Run: headless pygame with SDL's dummy video driver; simulated clock (each Clock.tick advances the game by its frame time, no real sleeping); random seed 0; keys injected as events and as key.get_pressed() state; no mouse input.
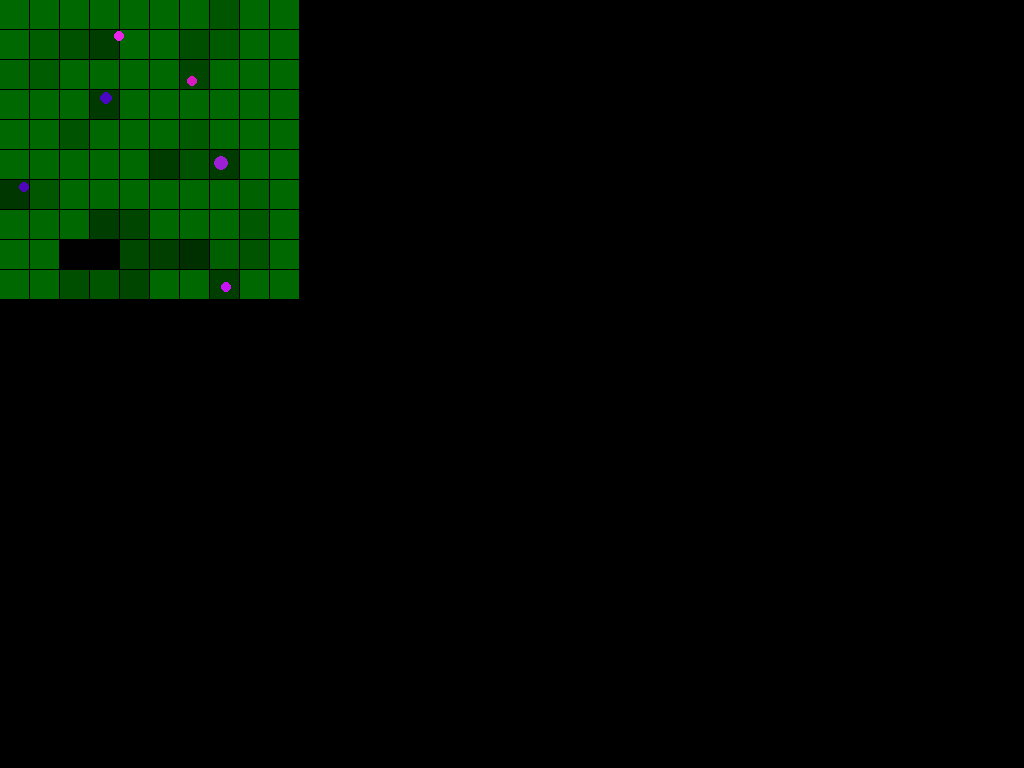
Frame 1 of 4 · flips 1–60 · no input
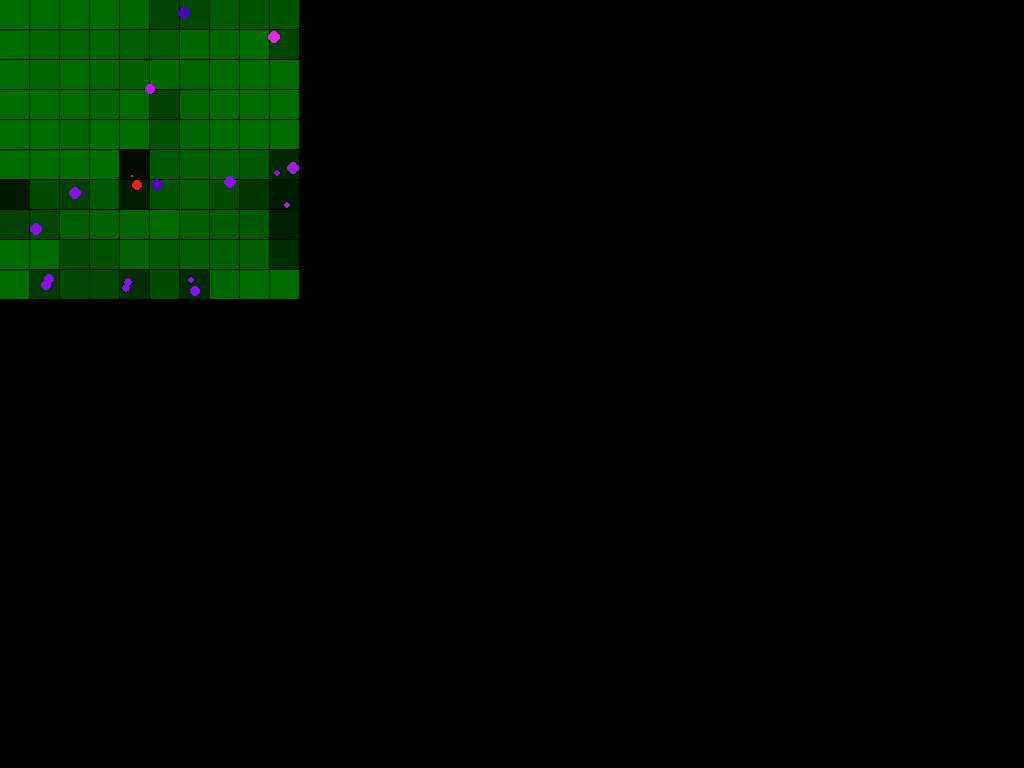
Frame 2 of 4 · flips 61–180 · tapped SPACE, RETURN · held RIGHT (→), D
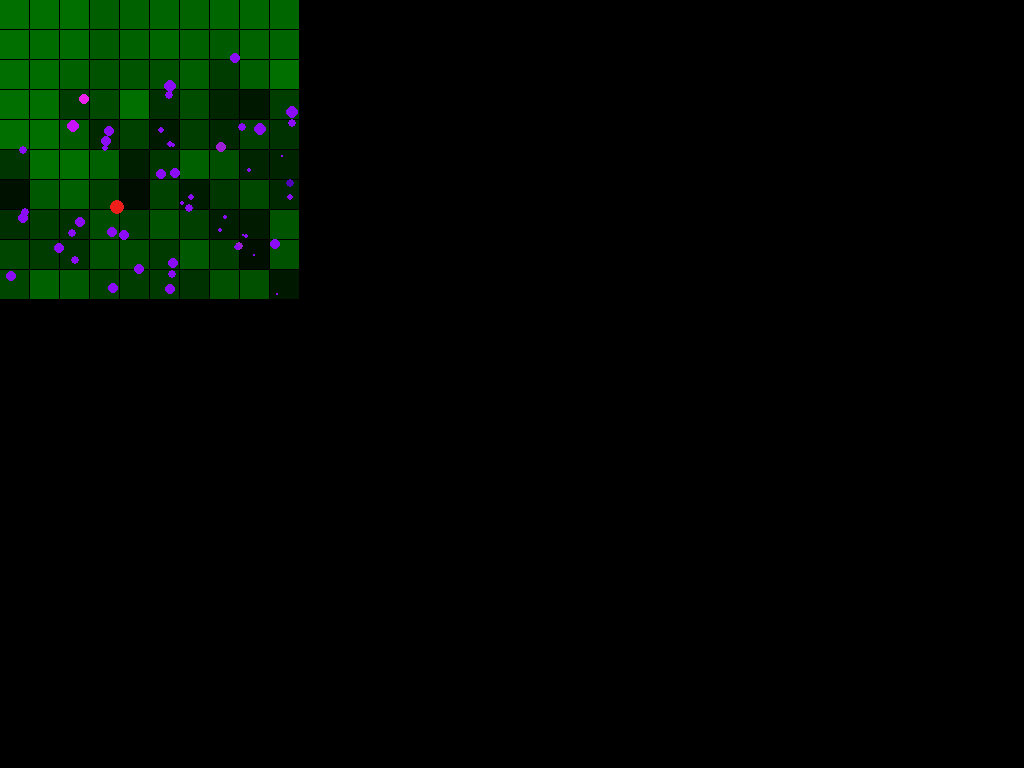
Frame 3 of 4 · flips 181–300 · held DOWN (↓), S
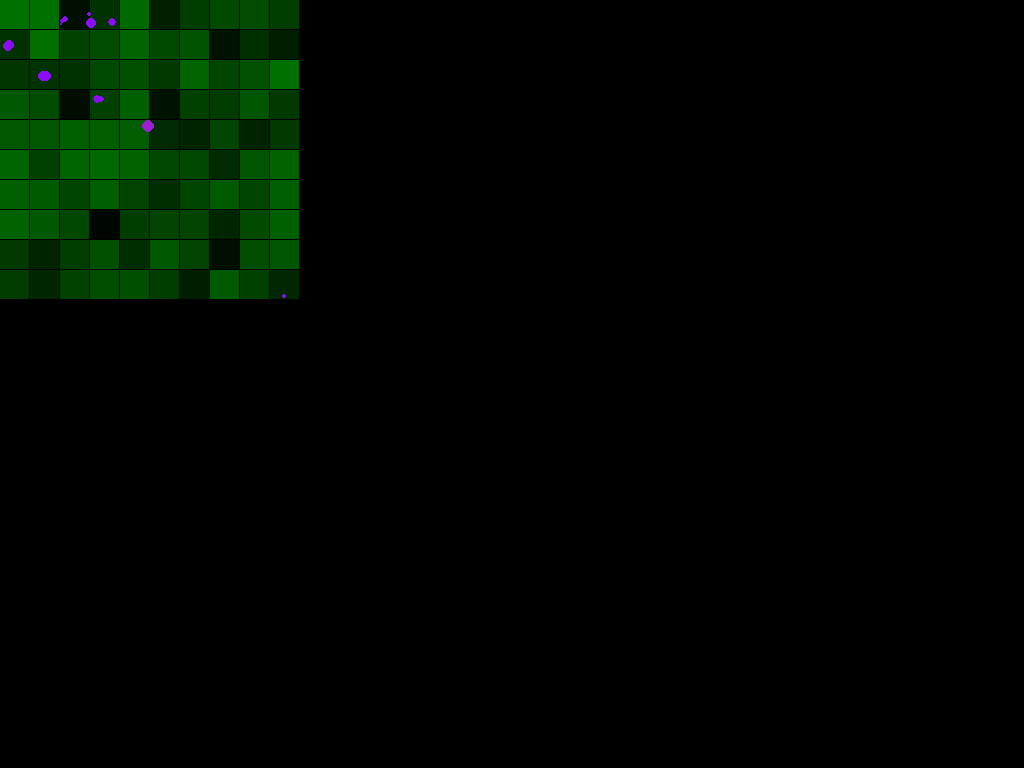
Frame 4 of 4 · flips 301–420 · held LEFT (←), A, UP (↑), W

The pygame program that drew these frames:

import pygame
import random
# from random import randrange, uniform
import time
# from time import delay
import math
# from math import sin, cos, radian, e
from pygame.locals import *

# Class for genetic
class Being:
	#beingCreated = 0
	def __init__(self):
		#self.serialNb = Being.beingCreated 
		#self.name = 'default_name'
		self.color = (random.randrange(0, 255), random.randrange(0, 50), random.randrange(0, 255))
		self.weight = 10
		self.pos = (random.randrange(20, 280), random.randrange(20, 280))
		self.reproLimit = random.randrange(15, 30)
		self.speed = random.uniform(0, 2)
		self.theta = random.randrange(0, 360)
		self.ratio = random.uniform(0, 1)
		#Being.beingCreated += 1

# Class for ground tiles
class Tiles:
	def __init__(self):
		self.color = [0, 100, 0]

# Function for self-reproduction
def repro(listBeing):
	for i in range(len(listBeing)):
		print(listBeing[i].weight)

# Function returning tile coordinate where a Being is 
def zoneMap(position, map_x, map_y, screen_width, screen_height):
	return [int(position[0] * map_x / screen_width), int(position[1] * map_y / screen_height)]

# Calculate radius for a Being weigth
def weightToR(weight):
	#return (weight / math.pi)**(1/2)
	return (weight)**(2/3)

# Normal distribution function
def NFunction(x, mu, theta2):
	return (1 / (2 * theta2 * math.pi)) * math.e**-((x-mu)**2 / (2*theta2))

# Print stats for a Being
def printStats(gen, i):
	print("color: ",gen[i].color)
	print("weight: ",gen[i].weight)
	print("position: ",gen[i].pos)
	print("reproLimit: ",gen[i].reproLimit)
	print("speed: ",gen[i].speed)
	print("theta: ",gen[i].theta)
	print("ratio: ",gen[i].ratio)
	return 0 

#-----------------------------------------------------------------------------------------------	
   
def main():
	
	# Colors
	BLACK = (0, 0, 0)
	WHITE = (255, 255, 255)
	RED = (255, 0, 0)
	GREEN = (0, 255, 0)
	BLUE = (0, 0, 255)
	
	# Creation of the map
	map_x = 10
	map_y = 10
	gameMap = [[Tiles() for j in range(map_y)] for i in range(map_x)]

	# Creation of the window
	pygame.init()
	tileSize = 30
	screen_width = map_x * tileSize
	screen_height = map_y * tileSize
	window = pygame.display.set_mode((screen_width, screen_height))
	pygame.display.set_caption("Pygame Test")

	# Creation of the first generation
	gen = [Being() for i in range(10)]

	# Surface
	DISPLAYSURF = pygame.display.set_mode()

	# Infinite loop
	while True:
		
		# Draw Tiles
		for i in range(map_y):
			for j in range(map_x):

				# Food generation
				#if gameMap[i][j].color[1] <= 110:
					gameMap[i][j].color[1] += 50 * NFunction(gameMap[i][j].color[1] / 10, 5, 4)
					tempColorTile = [gameMap[i][j].color[0], int(gameMap[i][j].color[1]), gameMap[i][j].color[2]]
					pygame.draw.rect(DISPLAYSURF, tempColorTile, (i * screen_width / map_x, j * screen_width / map_x, screen_width / map_x - 1, screen_height / map_y - 1))
					
		# Draw Being
		for i in range(len(gen)):
			posTemp = (int(gen[i].pos[0]), int(gen[i].pos[1]))
			pygame.draw.circle(DISPLAYSURF, gen[i].color, posTemp, int(weightToR(gen[i].weight)))
			
			# Horizontal border verification (x) 
			if not (weightToR(gen[i].weight) <= int(gen[i].pos[0] + gen[i].speed * math.cos(math.radians(gen[i].theta))) <= screen_width - weightToR(gen[i].weight)):
				gen[i].theta = 180 - gen[i].theta
			
			# Vertical border verification (y)
			if not (weightToR(gen[i].weight) <= int(gen[i].pos[1] + gen[i].speed * math.sin(math.radians(gen[i].theta))) <= screen_height - weightToR(gen[i].weight)):
				gen[i].theta = 360 - gen[i].theta

			# Calculate new position
			gen[i].pos = (gen[i].pos[0] + gen[i].speed * math.cos(math.radians(gen[i].theta)), gen[i].pos[1] + gen[i].speed * math.sin(math.radians(gen[i].theta)))
			gps = zoneMap(gen[i].pos, map_x, map_y, screen_width, screen_height)

			# Calculate weight Being
			metabolism = 0.1 * gen[i].weight + gen[i].speed
			eat = gameMap[gps[0]][gps[1]].color[1] * 0.04
			gen[i].weight += (eat - metabolism)

			# Harvest food Tile
			gameMap[gps[0]][gps[1]].color[1] -= eat

			# Reproduction
			if gen[i].weight >= gen[i].reproLimit:
				gen.insert(i + 1, Being())
				gen[i + 1].color = gen[i].color
				gen[i + 1].pos = gen[i].pos
				gen[i + 1].speed = gen[i].speed
				gen[i + 1].reproLimit = gen[i].reproLimit
				gen[i + 1].weight = int((1 - gen[i].ratio) * gen[i].weight)
				gen[i].weight *= gen[i].ratio
				#printStats(gen, i)
				#printStats(gen, i + 1)
				#break
			
			# Clear corpses
			if gen[i].weight <= 0:
				del gen[i]
				print(len(gen))
				# if len(gen) == 0:
				# 	gen = [Being() for i in range(1)]
				break

		# Update the window(gen[i].pos)]
		pygame.display.flip()
		DISPLAYSURF.fill(BLACK)

		# Game clock
		pygame.time.delay(20) 
	
#-----------------------------------------------------------------------------------------------

	# Keyboard events management				       
	for event in pygame.event.get():
		if (event.type == QUIT):
			pygame.quit()
			sys.exit()

if __name__ == '__main__':
	main() 
